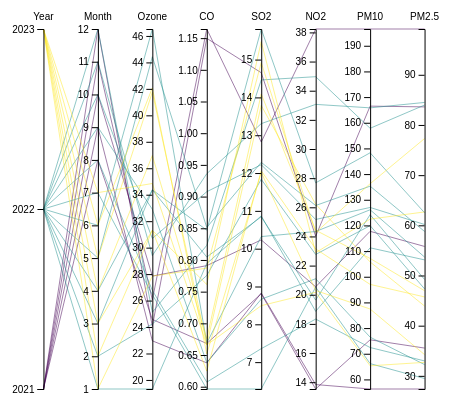
D3 v4 page, settled after 360 driven frames (6 s of simulated time); the page loaded 1 data file(s).



  // set the dimensions and margins of the graph
  var margin = {top: 30, right: 10, bottom: 10, left: 0},
    width = 500 - margin.left - margin.right,
    height = 400 - margin.top - margin.bottom;
  
  // append the svg object to the body of the page
  var svg = d3.select("#my_dataviz")
  .append("svg")
    .attr("width", width + margin.left + margin.right)
    .attr("height", height + margin.top + margin.bottom)
  .append("g")
    .attr("transform",
          "translate(" + margin.left + "," + margin.top + ")");
  
  // Parse the Data
  function plotParallelCoordinates(state='') {
  d3.csv("formatted_data.csv", function(data_1) {
    // Filter data for the selected state
    if (state==='') {
      var data = data_1
    } else {
      var data = data_1.filter(function(d) {
      return d.State === state;
    });
    }
    
    var color = d3.scaleOrdinal()
    .domain(["2021", "2022", "2023" ])
    .range([ "#440154ff", "#21908dff", "#fde725ff"])

    // Extract the list of dimensions we want to keep in the plot. Here I keep all except the column called State
    dimensions = d3.keys(data[0]).filter(function(d) { return d != "State" })
  
    // For each dimension, I build a linear scale. I store all in a y object
    var y = {}
    for (i in dimensions) {
      name = dimensions[i]
      if (name==="Year") {
        y[name] = d3.scaleOrdinal()
        .domain(["2021", "2022", "2023" ]).range([height,height/2,0])
      }
      else {
        y[name] = d3.scaleLinear()
        .domain( d3.extent(data, function(d) { return +d[name]; }) )
        .range([height, 0])
      }
    }
  
    // Build the X scale -> it find the best position for each Y axis
    x = d3.scalePoint()
      .range([0, width])
      .padding(1)
      .domain(dimensions);
  

    // Highlight the year that is hovered
    var highlight = function(d){

    selected_year = d.Year

    // first every group turns grey
    d3.selectAll(".line")
      .transition().duration(200)
      .style("stroke", "lightgrey")
      .style("opacity", "0.2")
    // Second the hovered year takes its color
    d3.selectAll("." + selected_year)
      .transition().duration(200)
      .style("stroke", color(selected_year))
      .style("opacity", "1")
    }

    // Unhighlight
    var doNotHighlight = function(d){
    d3.selectAll(".line")
      .transition().duration(200).delay(1000)
      .style("stroke", function(d){ return( color(d.Year))} )
      .style("opacity", "1")
    }

    // The path function take a row of the csv as input, and return x and y coordinates of the line to draw for this raw.
    function path(d) {
        return d3.line()(dimensions.map(function(p) { return [x(p), y[p](d[p])]; }));
    }
  
    // Draw the lines
    svg
      .selectAll("myPath")
      .data(data)
      .enter().append("path")
      .attr("d",  path)
      .style("fill", "none")
      .style("stroke", d => color(d.Year))
      .style("opacity", 0.5)
      .on("mouseover", highlight)
      .on("mouseleave", doNotHighlight )
  
    // Draw the axis:
    svg.selectAll("myAxis")
      // For each dimension of the dataset I add a 'g' element:
      .data(dimensions).enter()
      .append("g")
      // I translate this element to its right position on the x axis
      .attr("transform", function(d) { return "translate(" + x(d) + ")"; })
      // And I build the axis with the call function
      .each(function(d){d3.select(this).call(d3.axisLeft().scale(y[d]));})
      // Add axis title
      .append("text")
        .style("text-anchor", "middle")
        .attr("y", -9)
        .text(function(d) { return d; })
        .style("fill", "black")
  
  })
}

// Call the function with the desired state
plotParallelCoordinates('Punjab');
  
  

### data: formatted_data.csv
Year, Month, State, Ozone, CO, SO2, NO2, PM10, PM2.5
2021, 8, Andhra Pradesh, 24.1, 0.6443, 9.147, 21.19, 61.24, 27.29
2021, 8, Arunachal Pradesh, 12.81, 0.2453, 28.93, 5.252, 29.94, 9.536
2021, 8, Assam, 23.62, 0.6144, 22.35, 8.26, 103.8, 52.96
2021, 8, Bihar, 32.14, 0.9419, 7.226, 27.5, 142.1, 65.73
2021, 8, Chandigarh, 40.6, 0.7586, 7.087, 30.91, 91.55, 44.15
2021, 8, Chhattisgarh, 17.56, 0.7214, 10.95, 33.29, 58.93, 42.09
2021, 8, Delhi, 22.41, 0.9528, 7.664, 27.18, 115.5, 40.69
2021, 8, Gujarat, 16.28, 0.6377, 11.53, 13.44, 71.32, 37.21
2021, 8, Haryana, 27.43, 0.5815, 11.91, 18.03, 105.3, 40.14
2021, 8, Himachal Pradesh, 65.12, 0.597, 28.66, 18.75, 142.5, 58.97
2021, 8, Jammu and Kashmir, 6.166, 0.2639, 6.171, 10.95, 78.28, 24.74
2021, 8, Jharkhand, 46.68, 4.987, 14.86, 14.24, 105.8, 82.61
2021, 8, Karnataka, 19.49, 0.5688, 10.73, 17.4, 45.14, 19.78
2021, 8, Kerala, 26.23, 0.9789, 15.87, 16.48, 40.83, 22.76
2021, 8, Madhya Pradesh, 34.59, 0.7178, 14.92, 23.51, 87.36, 34.1
2021, 8, Maharashtra, 23.92, 0.9113, 16, 23.6, 86.48, 36.6
2021, 8, Meghalaya, 7.781, 0.5413, 8.515, 14.26, 39.86, 19.31
2021, 8, Nagaland, 8.845, 0.2823, 27.18, 2.66, 44.11, 17.1
2021, 8, Odisha, 38.92, 0.6065, 8.73, 19.04, 134.2, 60.51
2021, 8, Puducherry, 38.95, 0.6006, 8.615, 9.588, 36.53, 12.48
2021, 8, Punjab, 24.57, 0.6681, 8.808, 13.53, 75.43, 35.54
2021, 8, Rajasthan, 39.09, 0.7294, 9.88, 25.87, 106.8, 44.46
2021, 8, Sikkim, 25.75, 0.2934, 17.75, 3.02, 32.14, 16.27
2021, 8, Tamil Nadu, 16.39, 0.8805, 13.86, 14.48, 59.11, 25.4
2021, 8, Telangana, 16.49, 0.6012, 8.442, 17.03, 67.69, 29.86
2021, 8, Tripura, 16.43, 0.8813, 30.93, 12.55, 110.3, 65.51
2021, 8, Uttar Pradesh, 24.37, 0.7747, 10.55, 17.69, 95.81, 35.97
2021, 8, Uttarakhand, 18.69, 0.7901, 3.163, 18.22, 75.58, 30.92
2021, 8, West Bengal, 26.03, 0.5551, 7.774, 17.08, 53.86, 26.69
2021, 9, Andhra Pradesh, 23.95, 0.6426, 9.162, 21.48, 60.86, 26.66
2021, 9, Arunachal Pradesh, 12.13, 0.2609, 29.98, 6.045, 44.23, 13.21
2021, 9, Assam, 23.2, 0.6405, 24.32, 8.27, 106.4, 53.52
2021, 9, Bihar, 34.39, 1, 7.77, 29.01, 147.6, 68.79
2021, 9, Chandigarh, 32.78, 0.7691, 7.155, 26.18, 63.58, 30.96
2021, 9, Chhattisgarh, 17.56, 0.7214, 10.95, 33.29, 58.93, 42.09
2021, 9, Delhi, 23.28, 1.051, 8.525, 24.94, 84.39, 32.91
2021, 9, Gujarat, 17.11, 0.6792, 9.009, 11.51, 50.19, 26.46
2021, 9, Haryana, 27.04, 0.6168, 8.204, 19.04, 75.81, 30.08
2021, 9, Himachal Pradesh, 65.12, 0.597, 28.66, 18.75, 142.5, 58.97
2021, 9, Jammu and Kashmir, 5.396, 0.3813, 14.92, 11.97, 147.5, 25.95
2021, 9, Jharkhand, 46.68, 4.987, 14.86, 14.24, 105.8, 82.61
2021, 9, Karnataka, 20.08, 0.5949, 10.16, 15.43, 45.7, 19.55
2021, 9, Kerala, 27.17, 0.9285, 9.52, 18.03, 43.65, 22.21
2021, 9, Madhya Pradesh, 34.17, 0.7233, 15.39, 23.39, 80.35, 31.49
2021, 9, Maharashtra, 24.3, 0.9435, 16.83, 24.03, 88.6, 36.44
2021, 9, Meghalaya, 7.781, 0.5413, 8.515, 14.26, 39.86, 19.31
2021, 9, Nagaland, 8.86, 0.2967, 28.8, 2.663, 39.93, 12.72
2021, 9, Odisha, 38.92, 0.6065, 8.73, 19.04, 134.2, 60.51
2021, 9, Puducherry, 47.58, 0.594, 8.821, 7.01, 36.94, 14.41
2021, 9, Punjab, 22.96, 0.6376, 8.829, 13.84, 56.26, 27.38
2021, 9, Rajasthan, 38.66, 0.7391, 9.753, 25.64, 101.9, 42.44
2021, 9, Sikkim, 25.75, 0.2934, 17.75, 3.02, 32.14, 16.27
2021, 9, Tamil Nadu, 16.54, 0.8523, 14.16, 14.53, 59.43, 25.45
2021, 9, Telangana, 16.14, 0.5658, 8.577, 16.38, 64.06, 29.08
2021, 9, Tripura, 16.43, 0.8813, 30.93, 12.55, 110.3, 65.51
2021, 9, Uttar Pradesh, 23.41, 0.7259, 11.14, 17.86, 73.63, 31.75
2021, 9, Uttarakhand, 18.69, 0.7901, 3.163, 18.22, 75.58, 30.92
2021, 9, West Bengal, 24.26, 0.6117, 7.821, 17.5, 46.37, 21.25
2021, 10, Andhra Pradesh, 26.19, 0.6562, 8.896, 21.3, 72.16, 34.6
2021, 10, Arunachal Pradesh, 36.65, 0.3044, 32, 6.103, 54.41, 18.72
... 636 more rows